Run: headless pygame with SDL's dummy video driver; simulated clock (each Clock.tick advances the game by its frame time, no real sleeping); random seed 0; keys injected as events and as key.get_pressed() state; no mouse input.
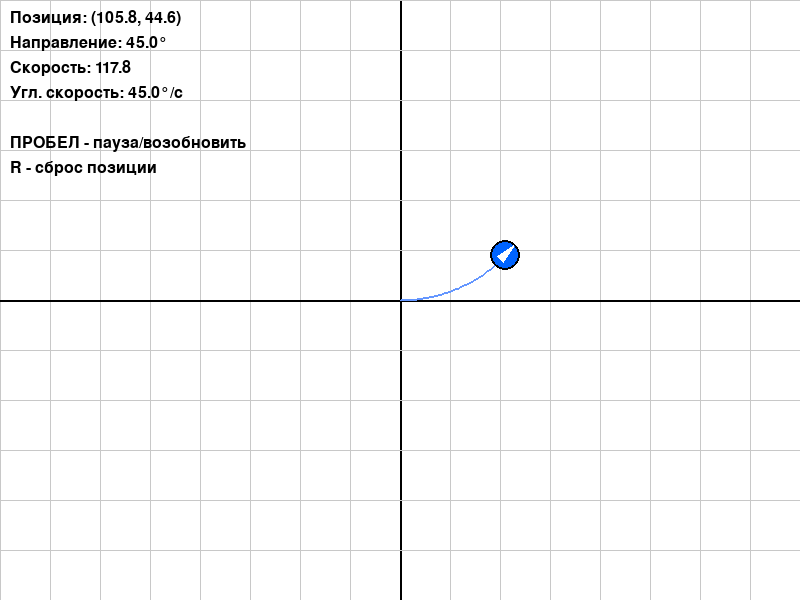
Frame 1 of 4 · flips 1–60 · no input
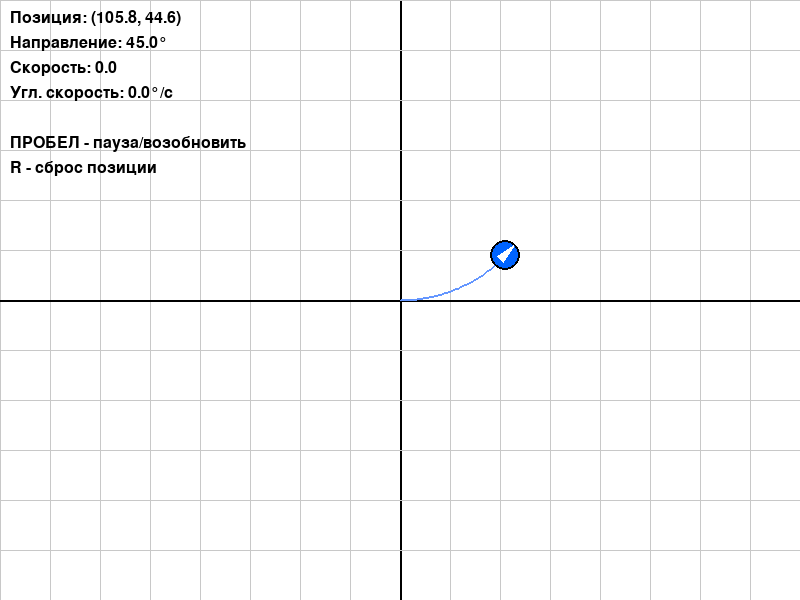
Frame 2 of 4 · flips 61–180 · tapped SPACE, RETURN · held RIGHT (→), D
Frame 3 of 4 · flips 181–300 · held DOWN (↓), S · screen unchanged from frame 2, image omitted
Frame 4 of 4 · flips 301–420 · held LEFT (←), A, UP (↑), W · screen unchanged from frame 3, image omitted

The pygame program that drew these frames:

import pygame
import math

# Инициализация Pygame
pygame.init()

# Константы
WIDTH, HEIGHT = 800, 600
FPS = 60
WHITE = (255, 255, 255)
BLACK = (0, 0, 0)
RED = (255, 0, 0)
BLUE = (0, 100, 255)
GREEN = (0, 255, 0)
GRAY = (200, 200, 200)

class Robot:
    """Класс робота из Занятия 4 + методы для Pygame"""
    
    def __init__(self, name, x=0, y=0):
        # Базовые атрибуты
        self.name = name
        self.x = x
        self.y = y
        self.direction = 0  # градусы
        self.speed = 0
        self.angular_speed = 0
        self.dt = 1/60  # 60 FPS
        
        # История для траектории
        self.history = [(self.x, self.y)]
        
        # Визуальные параметры
        self.radius = 15
        self.color = BLUE
        self.trail_color = (100, 150, 255)
        
    # === ГЕТТЕРЫ ===
    def get_position(self):
        return (self.x, self.y)
    
    def get_direction(self):
        return self.direction
    
    def get_speed(self):
        return self.speed
    
    def get_angular_speed(self):
        return self.angular_speed
    
    # === СЕТТЕРЫ ===
    def set_position(self, x, y):
        self.x = x
        self.y = y
        self.history.append((self.x, self.y))
    
    def set_direction(self, new_direction):
        self.direction = new_direction % 360
    
    def set_speed(self, new_speed):
        self.speed = max(0, min(new_speed, 200))
    
    def set_angular_speed(self, new_angular_speed):
        self.angular_speed = max(-180, min(new_angular_speed, 180))
    
    # === ДВИЖЕНИЕ ===
    def move_forward(self, distance):
        """Двигаться вперед на заданное расстояние"""
        rad = math.radians(self.direction)
        self.x += distance * math.cos(rad)
        self.y += distance * math.sin(rad)
        self.history.append((self.x, self.y))
    
    def turn(self, angle):
        """Повернуть на угол"""
        self.direction = (self.direction + angle) % 360
    
    def update(self):
        """Обновление состояния робота (вызывается каждый кадр)"""
        # Поворот
        angle_change = self.angular_speed * self.dt
        self.turn(angle_change)
        
        # Движение
        distance = self.speed * self.dt
        if distance > 0:
            self.move_forward(distance)
    
    # === PYGAME МЕТОДЫ ===
    def draw(self, screen):
        """Рисует робота на экране"""
        # Преобразование координат (центр экрана = (0,0))
        screen_x = int(self.x + WIDTH/2)
        screen_y = int(HEIGHT/2 - self.y)
        
        # Рисуем тело (круг)
        pygame.draw.circle(screen, self.color, (screen_x, screen_y), self.radius)
        
        # Рисуем направление (треугольник)
        angle = math.radians(self.direction)
        # Вершина треугольника (направление)
        tip_x = screen_x + math.cos(angle) * self.radius * 1
        tip_y = screen_y - math.sin(angle) * self.radius * 1
        
        # Две задние точки (угол 130° вместо 140° для более острого треугольника)
        triangle_angle = 150
        left_angle = angle + math.radians(triangle_angle)
        right_angle = angle - math.radians(triangle_angle)

        offset = 0.5
        
        left_x = screen_x + math.cos(left_angle) * self.radius * offset
        left_y = screen_y - math.sin(left_angle) * self.radius * offset
        
        right_x = screen_x + math.cos(right_angle) * self.radius * offset
        right_y = screen_y - math.sin(right_angle) * self.radius * offset
        
        pygame.draw.polygon(screen, WHITE, [
            (tip_x, tip_y),
            (left_x, left_y),
            (right_x, right_y)
        ])
        
        # Контур
        pygame.draw.circle(screen, BLACK, (screen_x, screen_y), self.radius, 2)
    
    def draw_trail(self, screen, max_points=300):
        """Рисует траекторию движения"""
        if len(self.history) < 2:
            return
        
        # Берем последние N точек
        points = self.history[-max_points:]
        
        # Преобразуем координаты
        screen_points = [
            (int(x + WIDTH/2), 
             int(HEIGHT/2 - y))
            for x, y in points
        ]
        
        # Рисуем линию
        if len(screen_points) > 1:
            pygame.draw.lines(screen, self.trail_color, False, screen_points, 2)
    
    # === ПОЛЕЗНЫЕ МЕТОДЫ ===
    def move_in_circle(self, radius, period):
        """Настроить движение по кругу"""
        circumference = 2 * math.pi * radius
        self.set_speed(circumference / period)
        self.set_angular_speed(360 / period)
    
    def info(self):
        """Информация о роботе"""
        return f"{self.name}: pos=({self.x:.1f}, {self.y:.1f}), dir={self.direction:.1f}°, speed={self.speed:.1f}"


# === ВСПОМОГАТЕЛЬНЫЕ ФУНКЦИИ ===

def draw_grid(screen):
    """Рисует сетку координат"""
    center_x = WIDTH // 2
    center_y = HEIGHT // 2
    
    # Вертикальные линии
    for x in range(0, WIDTH, 50):
        color = GRAY if x != center_x else BLACK
        width = 1 if x != center_x else 2
        pygame.draw.line(screen, color, (x, 0), (x, HEIGHT), width)
    
    # Горизонтальные линии
    for y in range(0, HEIGHT, 50):
        color = GRAY if y != center_y else BLACK
        width = 1 if y != center_y else 2
        pygame.draw.line(screen, color, (0, y), (WIDTH, y), width)


def draw_ui(screen, robot, font):
    """Рисует информацию на экране"""
    info_texts = [
        f"Позиция: ({robot.x:.1f}, {robot.y:.1f})",
        f"Направление: {robot.direction:.1f}°",
        f"Скорость: {robot.speed:.1f}",
        f"Угл. скорость: {robot.angular_speed:.1f}°/с",
        "",
        "ПРОБЕЛ - пауза/возобновить",
        "R - сброс позиции"
    ]
    
    y_offset = 10
    for text in info_texts:
        surface = font.render(text, True, BLACK)
        screen.blit(surface, (10, y_offset))
        y_offset += 25


# === ГЛАВНАЯ ПРОГРАММА ===

screen = pygame.display.set_mode((WIDTH, HEIGHT))
pygame.display.set_caption("Робот в Pygame - Занятие 5")
clock = pygame.time.Clock()
font = pygame.font.Font(None, 24)

# Создаем робота в центре
robot = Robot("Исследователь", x=0, y=0)

# Запускаем движение по кругу
robot.move_in_circle(radius=150, period=8.0)

# Главный игровой цикл
running = True
while running:
    # 1. ОБРАБОТКА СОБЫТИЙ
    for event in pygame.event.get():
        if event.type == pygame.QUIT:
            running = False
        
        if event.type == pygame.KEYDOWN:
            # Пауза на пробел
            if event.key == pygame.K_SPACE:
                if robot.speed > 0:
                    robot.set_speed(0)
                    robot.set_angular_speed(0)
                else:
                    robot.move_in_circle(radius=150, period=8.0)
            
            # Сброс позиции на R
            if event.key == pygame.K_r:
                robot.set_position(0, 0)
                robot.history = [(0, 0)]
                robot.set_direction(0)
    
    # 2. ОБНОВЛЕНИЕ ЛОГИКИ
    robot.update()
    
    # 3. ОТРИСОВКА
    screen.fill(WHITE)
    draw_grid(screen)
    robot.draw_trail(screen)
    robot.draw(screen)
    draw_ui(screen, robot, font)
    pygame.display.flip()
    
    # 4. КОНТРОЛЬ FPS
    clock.tick(FPS)

pygame.quit()
